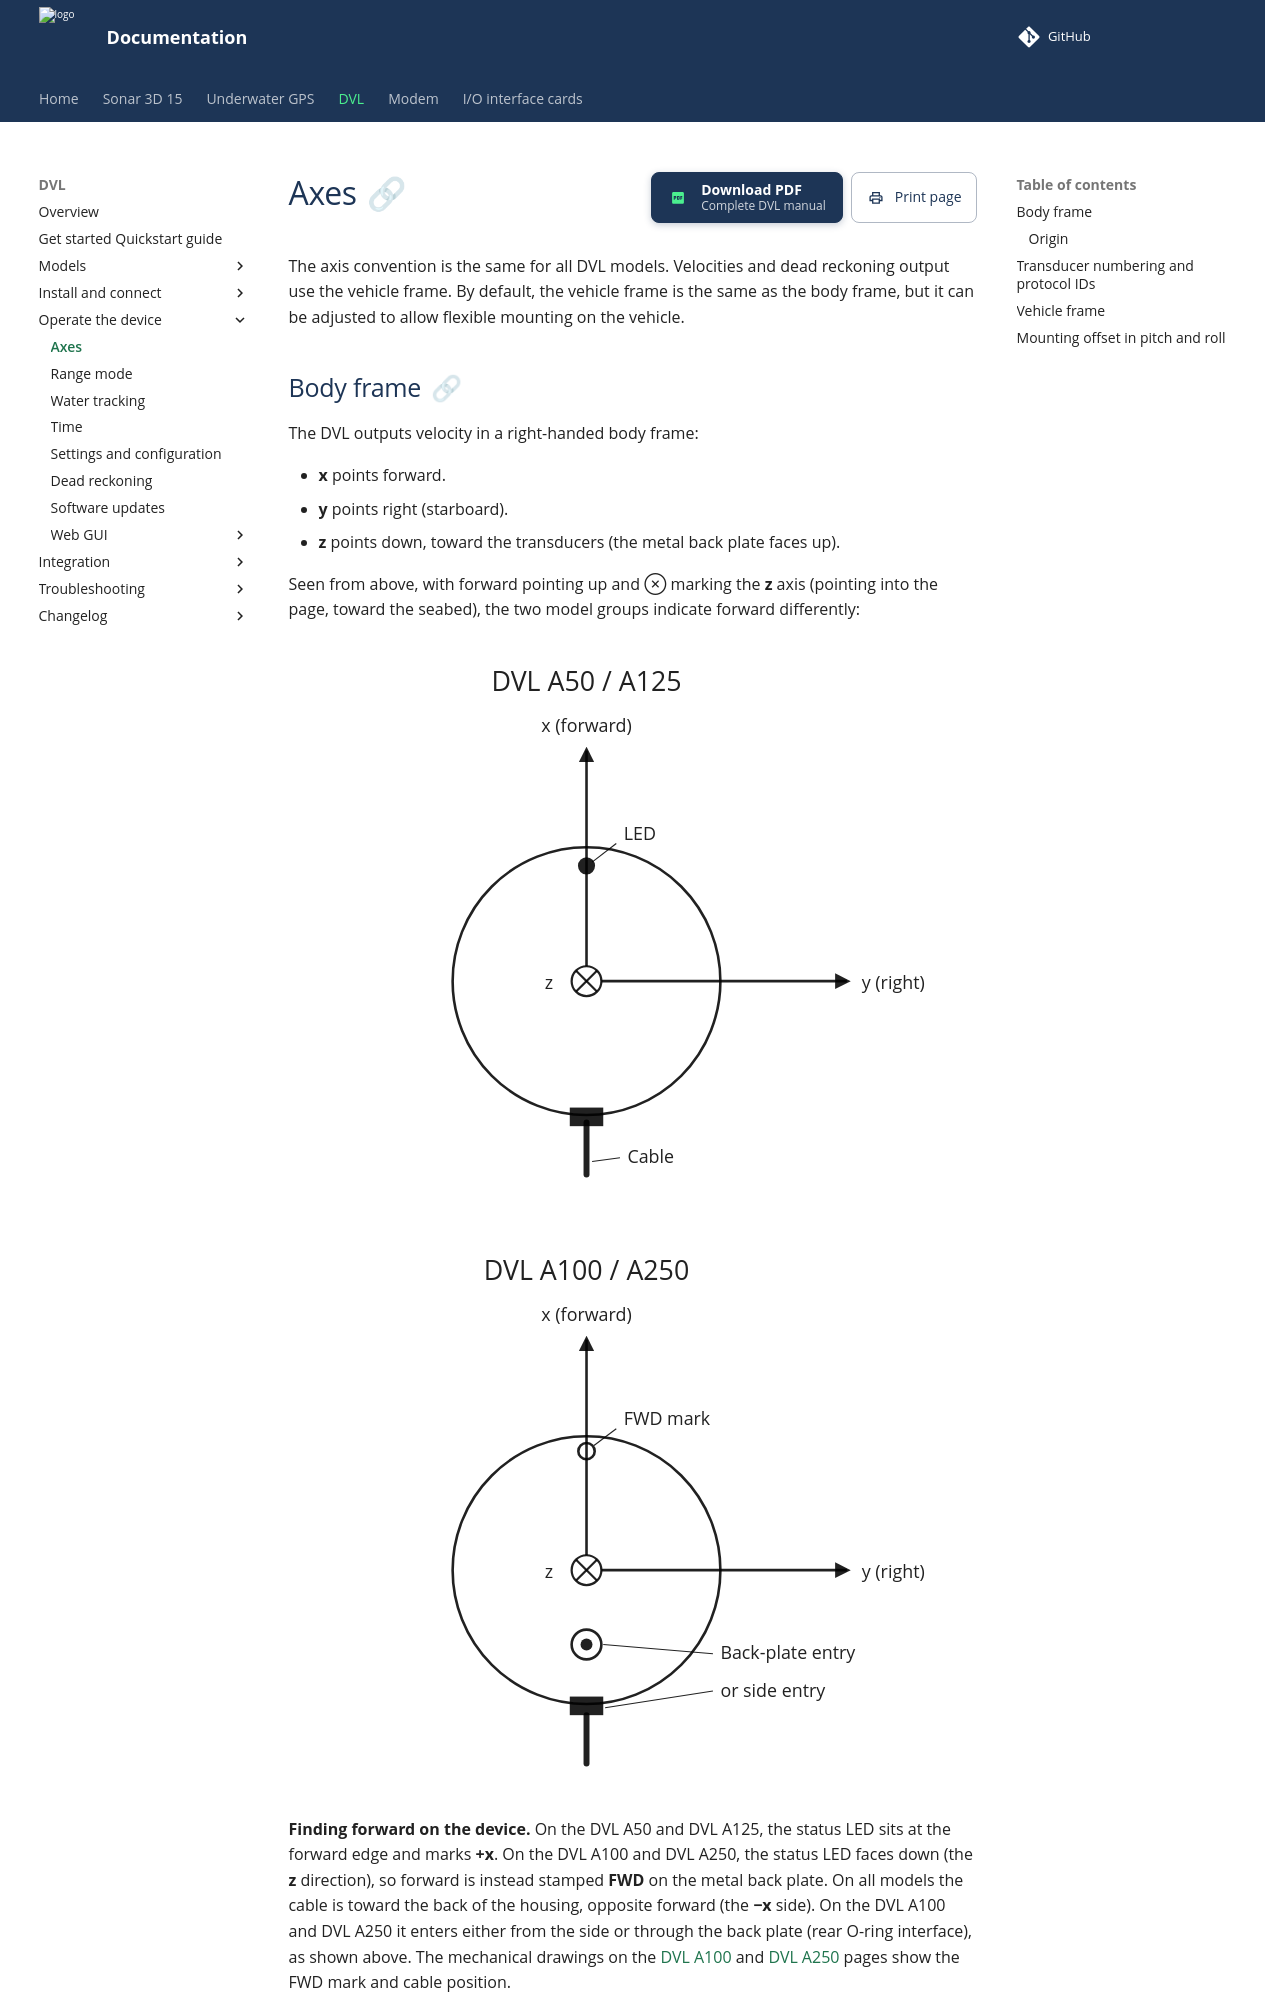

repository: waterlinked/docs · page: dvl/axes/index.html · generator: mkdocs

# Axes

The axis convention is the same for all DVL models. Velocities and dead reckoning output use the vehicle frame. By default, the vehicle frame is the same as the body frame, but it can be adjusted to allow flexible mounting on the vehicle.

## Body frame

The DVL outputs velocity in a right-handed body frame:

* **x** points forward.
* **y** points right (starboard).
* **z** points down, toward the transducers (the metal back plate faces up).

Seen from above, with forward pointing up and ⊗ marking the **z** axis (pointing into the page, toward the seabed), the two model groups indicate forward differently:

<svg xmlns="http://www.w3.org/2000/svg" viewBox="0 0 185 152" fill="currentColor" font-size="0.3em" text-anchor="middle">
  <defs>
    <marker id="ax-arrow-a" markerWidth="6" markerHeight="6" refX="4.5" refY="3" orient="auto">
      <path d="M0,0 L6,3 L0,6 Z"/>
    </marker>
  </defs>
  <text x="80" y="14" font-size="1.5em">DVL A50 / A125</text>
  <circle cx="80" cy="92" r="36" fill="none" stroke="currentColor" stroke-width="0.7"/>
  <circle cx="80" cy="92" r="4" fill="none" stroke="currentColor" stroke-width="0.6"/>
  <line x1="77.2" y1="89.2" x2="82.8" y2="94.8" stroke="currentColor" stroke-width="0.6"/>
  <line x1="82.8" y1="89.2" x2="77.2" y2="94.8" stroke="currentColor" stroke-width="0.6"/>
  <text x="71" y="94" text-anchor="end">z</text>
  <line x1="80" y1="88" x2="80" y2="30" stroke="currentColor" stroke-width="0.7" marker-end="url(#ax-arrow-a)"/>
  <text x="80" y="25">x (forward)</text>
  <line x1="84" y1="92" x2="150" y2="92" stroke="currentColor" stroke-width="0.7" marker-end="url(#ax-arrow-a)"/>
  <text x="154" y="94" text-anchor="start">y (right)</text>
  <circle cx="80" cy="61" r="2.3"/>
  <text x="90" y="54" text-anchor="start">LED</text>
  <line x1="88" y1="55" x2="81.5" y2="60" stroke="currentColor" stroke-width="0.3"/>
  <rect x="75.5" y="126" width="9" height="5" fill="currentColor" stroke="none"/>
  <line x1="80" y1="130" x2="80" y2="144" stroke="currentColor" stroke-width="1.6" stroke-linecap="round"/>
  <text x="91" y="141" text-anchor="start">Cable</text>
  <line x1="89" y1="139.5" x2="81.5" y2="140.5" stroke="currentColor" stroke-width="0.3"/>
</svg>

<svg xmlns="http://www.w3.org/2000/svg" viewBox="0 0 185 152" fill="currentColor" font-size="0.3em" text-anchor="middle">
  <defs>
    <marker id="ax-arrow-b" markerWidth="6" markerHeight="6" refX="4.5" refY="3" orient="auto">
      <path d="M0,0 L6,3 L0,6 Z"/>
    </marker>
  </defs>
  <text x="80" y="14" font-size="1.5em">DVL A100 / A250</text>
  <circle cx="80" cy="92" r="36" fill="none" stroke="currentColor" stroke-width="0.7"/>
  <circle cx="80" cy="92" r="4" fill="none" stroke="currentColor" stroke-width="0.6"/>
  <line x1="77.2" y1="89.2" x2="82.8" y2="94.8" stroke="currentColor" stroke-width="0.6"/>
  <line x1="82.8" y1="89.2" x2="77.2" y2="94.8" stroke="currentColor" stroke-width="0.6"/>
  <text x="71" y="94" text-anchor="end">z</text>
  <line x1="80" y1="88" x2="80" y2="30" stroke="currentColor" stroke-width="0.7" marker-end="url(#ax-arrow-b)"/>
  <text x="80" y="25">x (forward)</text>
  <line x1="84" y1="92" x2="150" y2="92" stroke="currentColor" stroke-width="0.7" marker-end="url(#ax-arrow-b)"/>
  <text x="154" y="94" text-anchor="start">y (right)</text>
  <circle cx="80" cy="60" r="2.2" fill="none" stroke="currentColor" stroke-width="0.7"/>
  <text x="90" y="53" text-anchor="start">FWD mark</text>
  <line x1="88" y1="54" x2="82" y2="58.5" stroke="currentColor" stroke-width="0.3"/>
  <circle cx="80" cy="112" r="4" fill="none" stroke="currentColor" stroke-width="0.7"/>
  <circle cx="80" cy="112" r="1.6"/>
  <rect x="75.5" y="126" width="9" height="5" fill="currentColor" stroke="none"/>
  <line x1="80" y1="131" x2="80" y2="144" stroke="currentColor" stroke-width="1.6" stroke-linecap="round"/>
  <text x="116" y="116" text-anchor="start">Back-plate entry</text>
  <line x1="114" y1="114.5" x2="84.5" y2="112" stroke="currentColor" stroke-width="0.3"/>
  <text x="116" y="126" text-anchor="start">or side entry</text>
  <line x1="114" y1="124.5" x2="85" y2="129" stroke="currentColor" stroke-width="0.3"/>
</svg>

**Finding forward on the device.** On the DVL A50 and DVL A125, the status LED sits at the forward edge and marks **+x**. On the DVL A100 and DVL A250, the status LED faces down (the **z** direction), so forward is instead stamped **FWD** on the metal back plate. On all models the cable is toward the back of the housing, opposite forward (the **−x** side). On the DVL A100 and DVL A250 it enters either from the side or through the back plate (rear O-ring interface), as shown above. The mechanical drawings on the [DVL A100](dvl-a100.md) and [DVL A250](dvl-a250.md) pages show the FWD mark and cable position.
